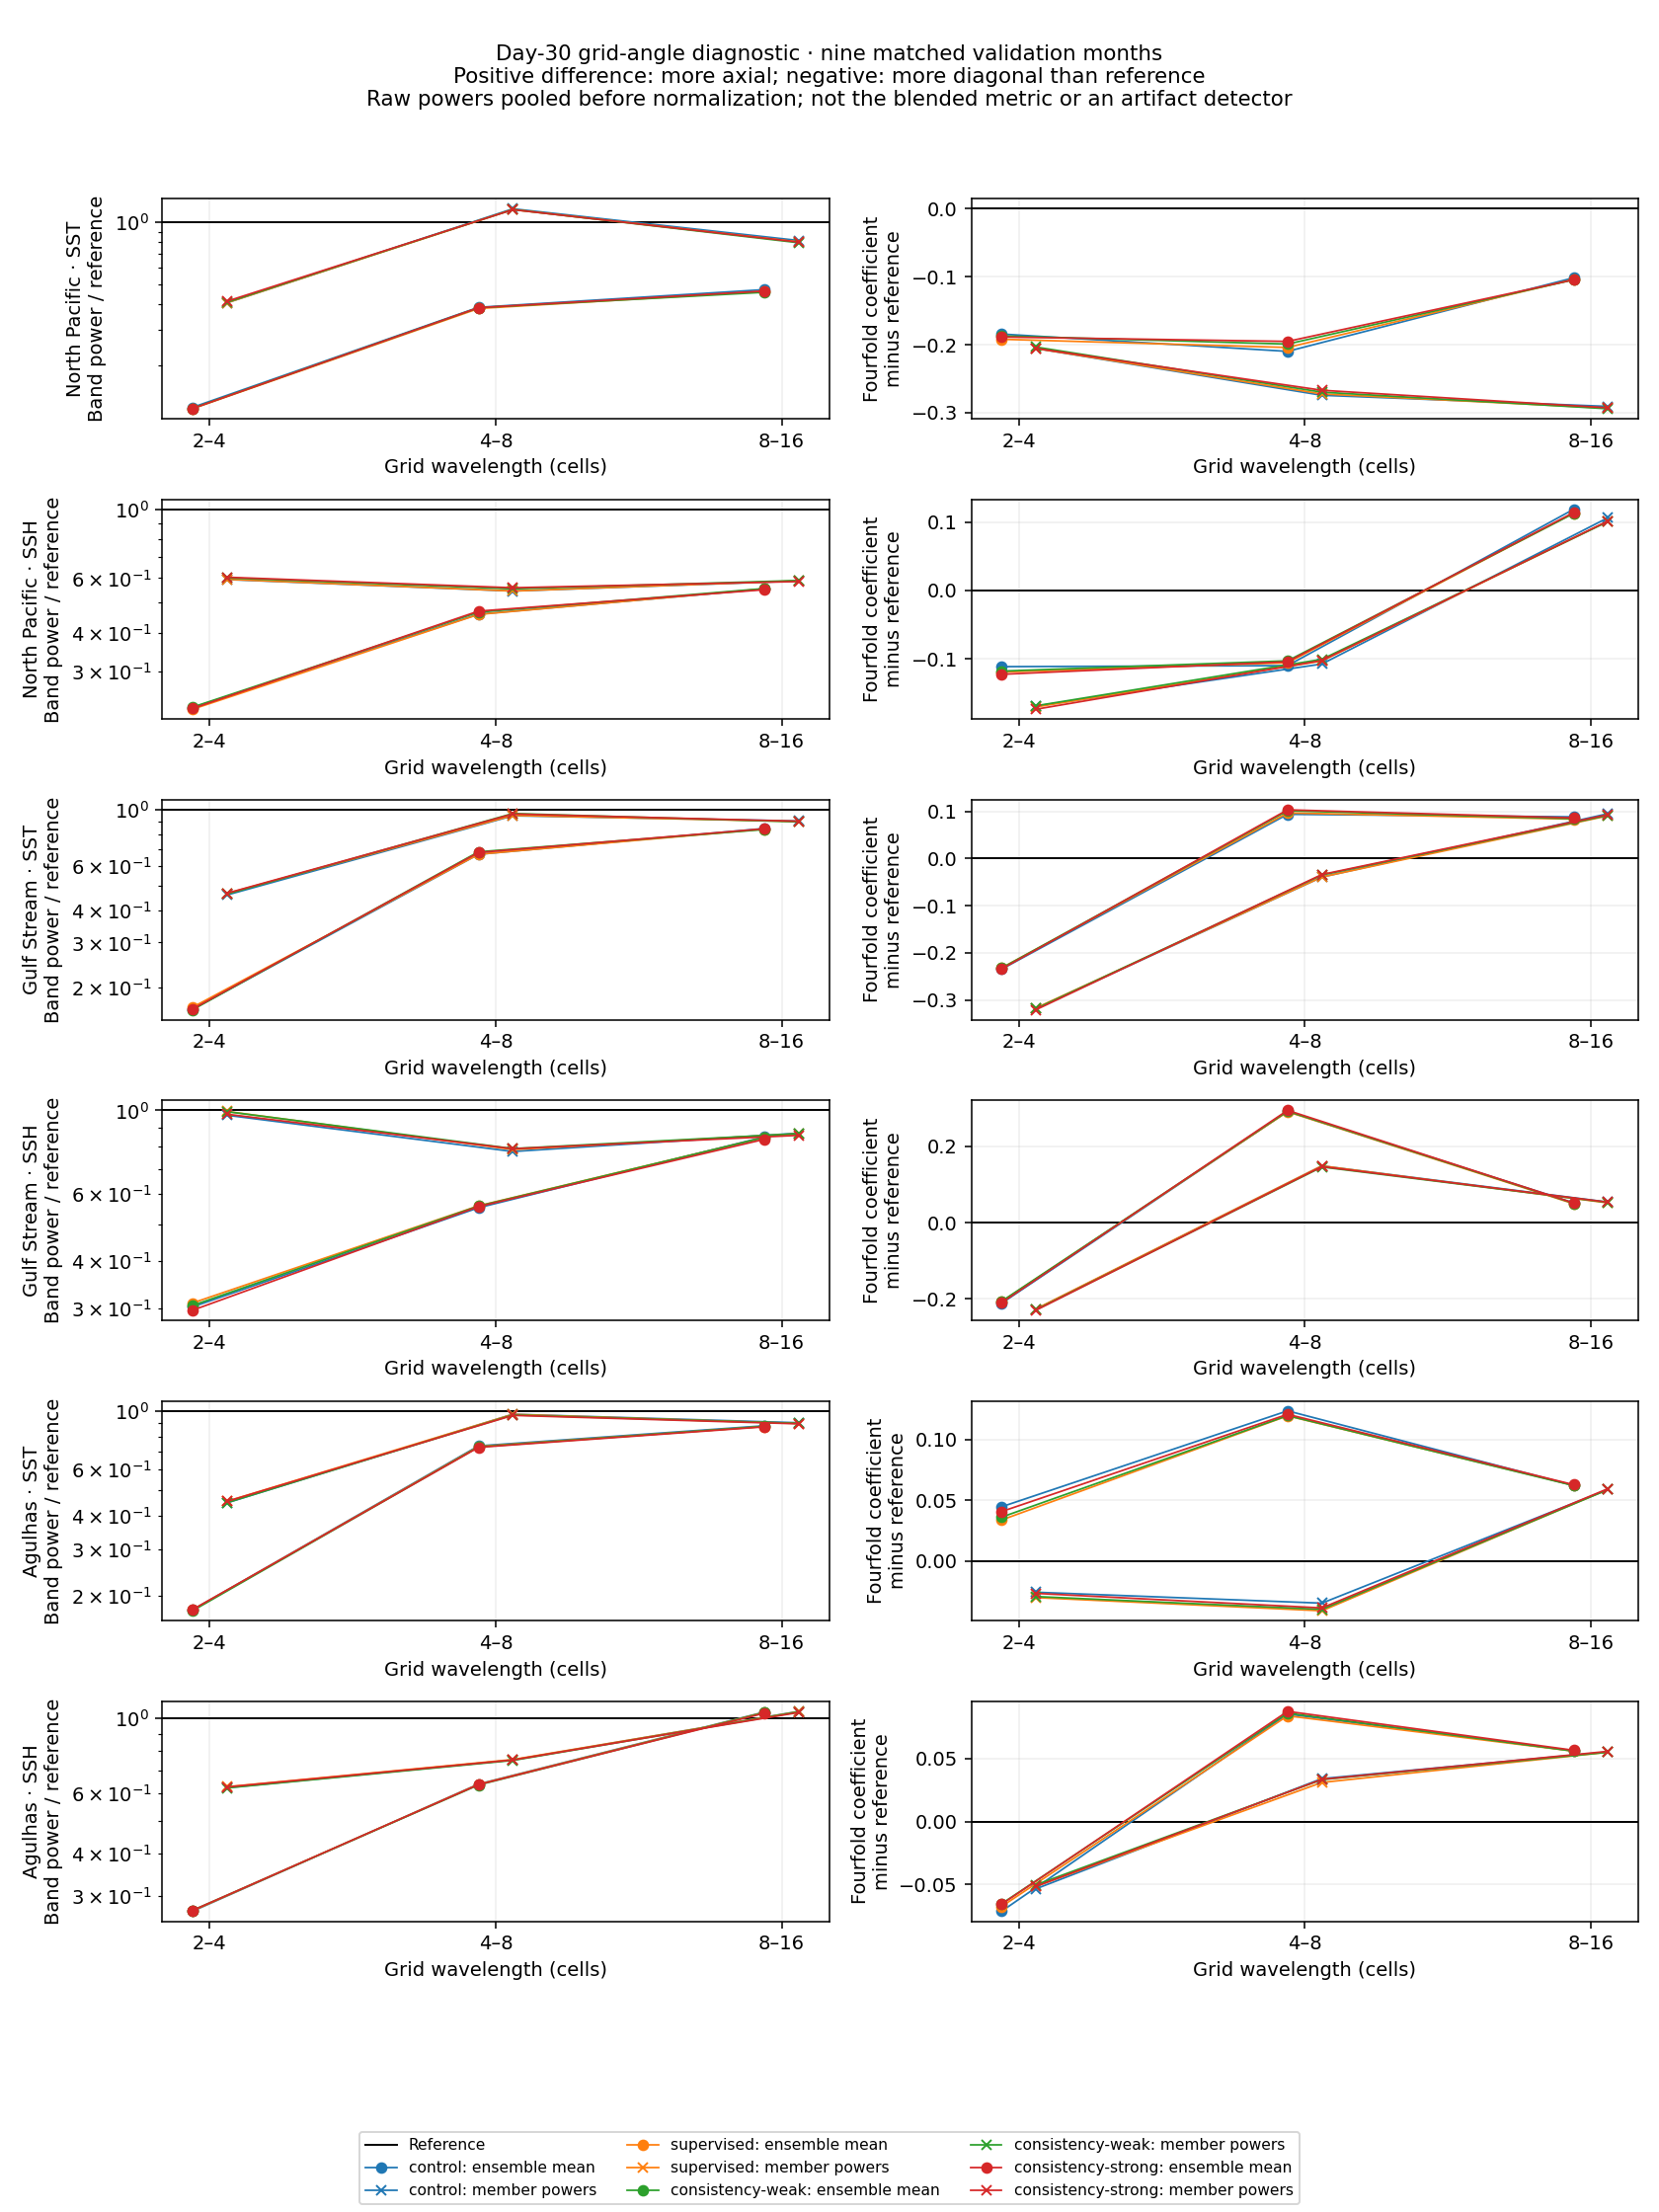

Source data for this figure (header and first rows):
arm, mode, region, field, wavelength_min_cells, wavelength_max_cells, cases, members, band_power, reference_band_power, power_ratio, cos4, reference_cos4, cos4_difference, cos4_defined, reference_cos4_defined
control, reference, North Pacific, SST, 2, 4, 9, 1, 0.07896, 0.07896, 1.0, 0.01022, 0.01022, 0.0, True, True
control, reference, North Pacific, SST, 4, 8, 9, 1, 0.1079, 0.1079, 1.0, 0.04371, 0.04371, 0.0, True, True
control, reference, North Pacific, SST, 8, 16, 9, 1, 0.1473, 0.1473, 1.0, 0.4014, 0.4014, 0.0, True, True
control, reference, North Pacific, SSH, 2, 4, 9, 1, 0.003434, 0.003434, 1.0, 0.03764, 0.03764, 0.0, True, True
control, reference, North Pacific, SSH, 4, 8, 9, 1, 0.004937, 0.004937, 1.0, -0.03855, -0.03855, 0.0, True, True
control, reference, North Pacific, SSH, 8, 16, 9, 1, 0.001391, 0.001391, 1.0, 0.06333, 0.06333, 0.0, True, True
control, ensemble_mean, North Pacific, SST, 2, 4, 9, 1, 0.009915, 0.07896, 0.1256, -0.174, 0.01022, -0.1843, True, True
control, ensemble_mean, North Pacific, SST, 4, 8, 9, 1, 0.04155, 0.1079, 0.3851, -0.166, 0.04371, -0.2098, True, True
control, ensemble_mean, North Pacific, SST, 8, 16, 9, 1, 0.06918, 0.1473, 0.4698, 0.2999, 0.4014, -0.1015, True, True
control, ensemble_mean, North Pacific, SSH, 2, 4, 9, 1, 0.000788, 0.003434, 0.2295, -0.07381, 0.03764, -0.1114, True, True
control, ensemble_mean, North Pacific, SSH, 4, 8, 9, 1, 0.002267, 0.004937, 0.4592, -0.1485, -0.03855, -0.1099, True, True
control, ensemble_mean, North Pacific, SSH, 8, 16, 9, 1, 0.00077, 0.001391, 0.5536, 0.182, 0.06333, 0.1187, True, True
control, member_power_mean, North Pacific, SST, 2, 4, 9, 8, 0.03198, 0.07896, 0.405, -0.1952, 0.01022, -0.2055, True, True
control, member_power_mean, North Pacific, SST, 4, 8, 9, 8, 0.1253, 0.1079, 1.162, -0.2306, 0.04371, -0.2744, True, True
control, member_power_mean, North Pacific, SST, 8, 16, 9, 8, 0.1199, 0.1473, 0.814, 0.1106, 0.4014, -0.2907, True, True
control, member_power_mean, North Pacific, SSH, 2, 4, 9, 8, 0.00204, 0.003434, 0.594, -0.1316, 0.03764, -0.1692, True, True
control, member_power_mean, North Pacific, SSH, 4, 8, 9, 8, 0.002691, 0.004937, 0.5452, -0.1461, -0.03855, -0.1075, True, True
control, member_power_mean, North Pacific, SSH, 8, 16, 9, 8, 0.0008173, 0.001391, 0.5877, 0.1698, 0.06333, 0.1064, True, True
control, reference, Gulf Stream, SST, 2, 4, 9, 1, 0.1418, 0.1418, 1.0, 0.1325, 0.1325, 0.0, True, True
control, reference, Gulf Stream, SST, 4, 8, 9, 1, 0.2416, 0.2416, 1.0, 0.2474, 0.2474, 0.0, True, True
control, reference, Gulf Stream, SST, 8, 16, 9, 1, 0.8183, 0.8183, 1.0, -0.2991, -0.2991, 0.0, True, True
control, reference, Gulf Stream, SSH, 2, 4, 9, 1, 0.008852, 0.008852, 1.0, 0.04468, 0.04468, 0.0, True, True
control, reference, Gulf Stream, SSH, 4, 8, 9, 1, 0.01358, 0.01358, 1.0, -0.055, -0.055, 0.0, True, True
control, reference, Gulf Stream, SSH, 8, 16, 9, 1, 0.01711, 0.01711, 1.0, -0.2344, -0.2344, 0.0, True, True
control, ensemble_mean, Gulf Stream, SST, 2, 4, 9, 1, 0.02322, 0.1418, 0.1637, -0.1021, 0.1325, -0.2346, True, True
control, ensemble_mean, Gulf Stream, SST, 4, 8, 9, 1, 0.1614, 0.2416, 0.668, 0.3415, 0.2474, 0.09408, True, True
control, ensemble_mean, Gulf Stream, SST, 8, 16, 9, 1, 0.691, 0.8183, 0.8444, -0.2105, -0.2991, 0.08863, True, True
control, ensemble_mean, Gulf Stream, SSH, 2, 4, 9, 1, 0.002672, 0.008852, 0.3019, -0.1673, 0.04468, -0.212, True, True
control, ensemble_mean, Gulf Stream, SSH, 4, 8, 9, 1, 0.007504, 0.01358, 0.5524, 0.2371, -0.055, 0.2921, True, True
control, ensemble_mean, Gulf Stream, SSH, 8, 16, 9, 1, 0.01456, 0.01711, 0.8507, -0.1826, -0.2344, 0.05185, True, True
control, member_power_mean, Gulf Stream, SST, 2, 4, 9, 8, 0.06546, 0.1418, 0.4615, -0.1857, 0.1325, -0.3182, True, True
control, member_power_mean, Gulf Stream, SST, 4, 8, 9, 8, 0.229, 0.2416, 0.9476, 0.2083, 0.2474, -0.03909, True, True
control, member_power_mean, Gulf Stream, SST, 8, 16, 9, 8, 0.7396, 0.8183, 0.9038, -0.2038, -0.2991, 0.09531, True, True
control, member_power_mean, Gulf Stream, SSH, 2, 4, 9, 8, 0.008592, 0.008852, 0.9707, -0.1834, 0.04468, -0.228, True, True
control, member_power_mean, Gulf Stream, SSH, 4, 8, 9, 8, 0.01057, 0.01358, 0.7781, 0.09385, -0.055, 0.1488, True, True
control, member_power_mean, Gulf Stream, SSH, 8, 16, 9, 8, 0.01489, 0.01711, 0.8701, -0.1806, -0.2344, 0.05384, True, True
control, reference, Agulhas, SST, 2, 4, 9, 1, 0.4195, 0.4195, 1.0, -0.109, -0.109, 0.0, True, True
control, reference, Agulhas, SST, 4, 8, 9, 1, 0.7064, 0.7064, 1.0, 0.2469, 0.2469, 0.0, True, True
control, reference, Agulhas, SST, 8, 16, 9, 1, 2.224, 2.224, 1.0, 0.0721, 0.0721, 0.0, True, True
control, reference, Agulhas, SSH, 2, 4, 9, 1, 0.01341, 0.01341, 1.0, -0.0417, -0.0417, 0.0, True, True
control, reference, Agulhas, SSH, 4, 8, 9, 1, 0.02101, 0.02101, 1.0, -0.02735, -0.02735, 0.0, True, True
control, reference, Agulhas, SSH, 8, 16, 9, 1, 0.04664, 0.04664, 1.0, 0.01532, 0.01532, 0.0, True, True
control, ensemble_mean, Agulhas, SST, 2, 4, 9, 1, 0.07419, 0.4195, 0.1768, -0.06441, -0.109, 0.04457, True, True
control, ensemble_mean, Agulhas, SST, 4, 8, 9, 1, 0.5206, 0.7064, 0.737, 0.3706, 0.2469, 0.1237, True, True
control, ensemble_mean, Agulhas, SST, 8, 16, 9, 1, 1.953, 2.224, 0.8782, 0.1342, 0.0721, 0.06215, True, True
control, ensemble_mean, Agulhas, SSH, 2, 4, 9, 1, 0.003628, 0.01341, 0.2705, -0.1131, -0.0417, -0.0714, True, True
control, ensemble_mean, Agulhas, SSH, 4, 8, 9, 1, 0.01344, 0.02101, 0.6398, 0.05816, -0.02735, 0.08551, True, True
control, ensemble_mean, Agulhas, SSH, 8, 16, 9, 1, 0.04858, 0.04664, 1.042, 0.07156, 0.01532, 0.05624, True, True
control, member_power_mean, Agulhas, SST, 2, 4, 9, 8, 0.1883, 0.4195, 0.4489, -0.1349, -0.109, -0.02587, True, True
control, member_power_mean, Agulhas, SST, 4, 8, 9, 8, 0.6858, 0.7064, 0.9709, 0.2121, 0.2469, -0.03487, True, True
control, member_power_mean, Agulhas, SST, 8, 16, 9, 8, 2.004, 2.224, 0.9014, 0.1309, 0.0721, 0.05881, True, True
control, member_power_mean, Agulhas, SSH, 2, 4, 9, 8, 0.00837, 0.01341, 0.6241, -0.09523, -0.0417, -0.05353, True, True
control, member_power_mean, Agulhas, SSH, 4, 8, 9, 8, 0.01583, 0.02101, 0.7533, 0.006801, -0.02735, 0.03415, True, True
control, member_power_mean, Agulhas, SSH, 8, 16, 9, 8, 0.04881, 0.04664, 1.046, 0.07072, 0.01532, 0.05541, True, True
supervised, reference, North Pacific, SST, 2, 4, 9, 1, 0.07896, 0.07896, 1.0, 0.01022, 0.01022, 0.0, True, True
supervised, reference, North Pacific, SST, 4, 8, 9, 1, 0.1079, 0.1079, 1.0, 0.04371, 0.04371, 0.0, True, True
supervised, reference, North Pacific, SST, 8, 16, 9, 1, 0.1473, 0.1473, 1.0, 0.4014, 0.4014, 0.0, True, True
supervised, reference, North Pacific, SSH, 2, 4, 9, 1, 0.003434, 0.003434, 1.0, 0.03764, 0.03764, 0.0, True, True
supervised, reference, North Pacific, SSH, 4, 8, 9, 1, 0.004937, 0.004937, 1.0, -0.03855, -0.03855, 0.0, True, True
supervised, reference, North Pacific, SSH, 8, 16, 9, 1, 0.001391, 0.001391, 1.0, 0.06333, 0.06333, 0.0, True, True
... 156 more rows
